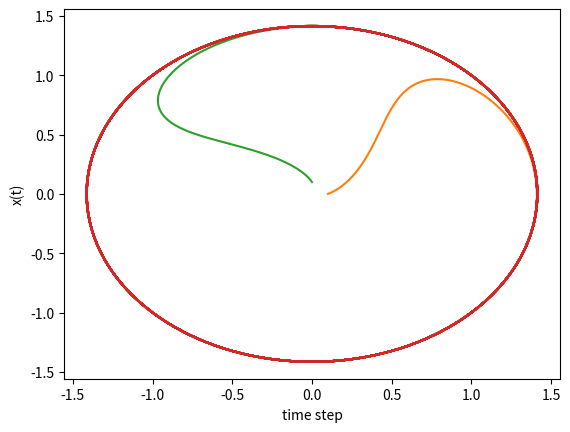

Write Python code to recreate this figure.
import random
import numpy as np
import matplotlib.pyplot as plt
import sympy as spy

def Hopf_dots(mu, w0, alpha, beta, X, Y):
    X_dot = mu*X - w0*Y - (alpha*X - beta*Y)*(X**2 + Y**2)
    Y_dot = mu*Y + w0*X - (alpha*Y + beta*X)*(X**2 + Y**2)
    return X_dot, Y_dot

def Hopf_RK2(mu, w0, alpha, beta, X, Y, dt, D):
    X_noise = ((2*D*dt)**0.5)*random.gauss(0.0, 1.0)
    Y_noise = ((2*D*dt)**0.5)*random.gauss(0.0, 1.0)
    Xk1, Yk1 = Hopf_dots(mu, w0, alpha, beta, X                   , Y                   )
    Xk2, Yk2 = Hopf_dots(mu, w0, alpha, beta, X + Xk1*dt + X_noise, Y + Yk1*dt + Y_noise)
    new_X = X + (dt/2)*(Xk1 + Xk2) + X_noise
    new_Y = Y + (dt/2)*(Yk1 + Yk2) + Y_noise
    return new_X, new_Y

def Hopf_Euler(mu, w0, alpha, beta, X, Y, dt, D):
    x_dot, y_dot = Hopf_dots(mu, w0, alpha, beta, X, Y)
    new_X = X + (x_dot * dt)
    new_Y = Y + (y_dot * dt)
    return new_X, new_Y

def HOPF(N, dt, mu, w0, alpha, beta, D, r0, phi0, solver_func):
    X = np.zeros(N, dtype=float)
    Y = np.zeros(N, dtype=float)
    X[0] = r0*np.cos(phi0)
    Y[0] = r0*np.sin(phi0)
    for i in range(1, N):
        X[i], Y[i] = solver_func(mu, w0, alpha, beta, X[i-1], Y[i-1], dt, D)
    return X, Y

D = 0.001  #Noise strength
N = 30000
dt = 0.001
mu = 2
w0 = 1
alpha = 1
beta = 1
solver_func = Hopf_Euler

x, y = HOPF(N, dt, mu, w0, alpha, beta, D, 0, 0, solver_func)
x2, y2 = HOPF(N, dt, mu, w0, alpha, beta, D, 0.1, 0, solver_func)
x3, y3 = HOPF(N, dt, mu, w0, alpha, beta, D, 0.1, np.pi/2, solver_func)
t = np.linspace(0, 100, 1000)
x4 = (np.sqrt(mu)) * np.cos(t)
y4 = (np.sqrt(mu)) * np.sin(t)
plt.figure()
plt.plot(x, y)
plt.plot(x2, y2)
plt.plot(x3, y3)
plt.plot(x4, y4)
plt.xlabel('time step')
plt.ylabel('x(t)')

plt.show()
